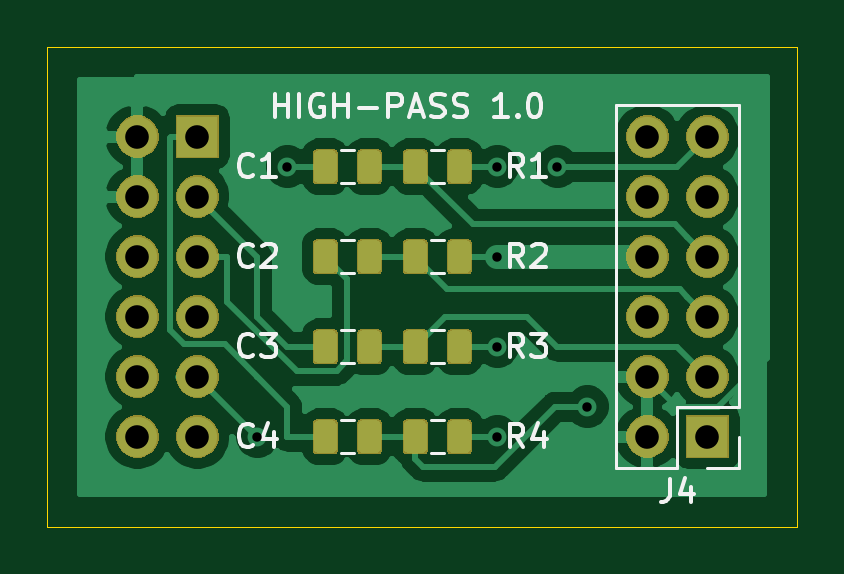
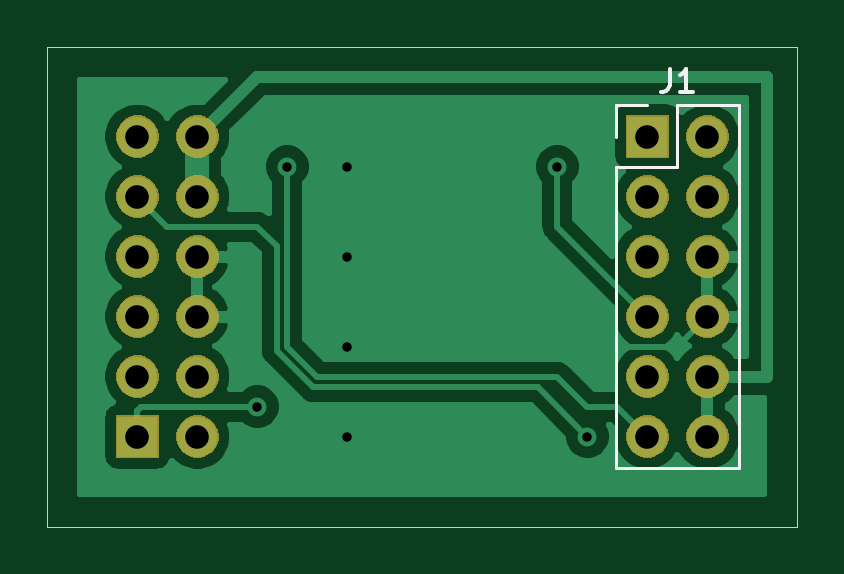
Circuit board: 11 layer files. Board 31.8 x 20.3 mm.
- bottom_copper: Filter Network-B_Cu.gbr (30040 bytes)
- bottom_mask: Filter Network-B_Mask.gbr (21909 bytes)
- paste: Filter Network-B_Paste.gbr (508 bytes)
- bottom_silk: Filter Network-B_SilkS.gbr (1282 bytes)
- outline: Filter Network-Edge_Cuts.gbr (803 bytes)
- top_copper: Filter Network-F_Cu.gbr (74483 bytes)
- top_mask: Filter Network-F_Mask.gbr (36949 bytes)
- paste: Filter Network-F_Paste.gbr (28372 bytes)
- top_silk: Filter Network-F_SilkS.gbr (9889 bytes)
- drill: Filter Network-NPTH.drl (301 bytes)
- drill: Filter Network-PTH.drl (688 bytes)

=== bottom_copper: Filter Network-B_Cu.gbr (30040 bytes, source omitted) ===
=== bottom_mask: Filter Network-B_Mask.gbr (21909 bytes, source omitted) ===
=== paste: Filter Network-B_Paste.gbr ===
G04 #@! TF.GenerationSoftware,KiCad,Pcbnew,(5.1.5-0-10_14)*
G04 #@! TF.CreationDate,2021-03-22T20:24:37-05:00*
G04 #@! TF.ProjectId,Filter Network,46696c74-6572-4204-9e65-74776f726b2e,rev?*
G04 #@! TF.SameCoordinates,Original*
G04 #@! TF.FileFunction,Paste,Bot*
G04 #@! TF.FilePolarity,Positive*
%FSLAX46Y46*%
G04 Gerber Fmt 4.6, Leading zero omitted, Abs format (unit mm)*
G04 Created by KiCad (PCBNEW (5.1.5-0-10_14)) date 2021-03-22 20:24:37*
%MOMM*%
%LPD*%
G04 APERTURE LIST*
G04 APERTURE END LIST*
M02*

=== bottom_silk: Filter Network-B_SilkS.gbr ===
G04 #@! TF.GenerationSoftware,KiCad,Pcbnew,(5.1.5-0-10_14)*
G04 #@! TF.CreationDate,2021-03-22T20:24:37-05:00*
G04 #@! TF.ProjectId,Filter Network,46696c74-6572-4204-9e65-74776f726b2e,rev?*
G04 #@! TF.SameCoordinates,Original*
G04 #@! TF.FileFunction,Legend,Bot*
G04 #@! TF.FilePolarity,Positive*
%FSLAX46Y46*%
G04 Gerber Fmt 4.6, Leading zero omitted, Abs format (unit mm)*
G04 Created by KiCad (PCBNEW (5.1.5-0-10_14)) date 2021-03-22 20:24:37*
%MOMM*%
%LPD*%
G04 APERTURE LIST*
%ADD10C,0.120000*%
%ADD11C,0.150000*%
G04 APERTURE END LIST*
D10*
X86420000Y-121980000D02*
X81220000Y-121980000D01*
X86420000Y-109220000D02*
X86420000Y-121980000D01*
X81220000Y-106620000D02*
X81220000Y-121980000D01*
X86420000Y-109220000D02*
X83820000Y-109220000D01*
X83820000Y-109220000D02*
X83820000Y-106620000D01*
X83820000Y-106620000D02*
X81220000Y-106620000D01*
X86420000Y-107950000D02*
X86420000Y-106620000D01*
X86420000Y-106620000D02*
X85090000Y-106620000D01*
D11*
X84153333Y-105072380D02*
X84153333Y-105786666D01*
X84200952Y-105929523D01*
X84296190Y-106024761D01*
X84439047Y-106072380D01*
X84534285Y-106072380D01*
X83153333Y-106072380D02*
X83724761Y-106072380D01*
X83439047Y-106072380D02*
X83439047Y-105072380D01*
X83534285Y-105215238D01*
X83629523Y-105310476D01*
X83724761Y-105358095D01*
M02*

=== outline: Filter Network-Edge_Cuts.gbr ===
G04 #@! TF.GenerationSoftware,KiCad,Pcbnew,(5.1.5-0-10_14)*
G04 #@! TF.CreationDate,2021-03-22T20:24:37-05:00*
G04 #@! TF.ProjectId,Filter Network,46696c74-6572-4204-9e65-74776f726b2e,rev?*
G04 #@! TF.SameCoordinates,Original*
G04 #@! TF.FileFunction,Profile,NP*
%FSLAX46Y46*%
G04 Gerber Fmt 4.6, Leading zero omitted, Abs format (unit mm)*
G04 Created by KiCad (PCBNEW (5.1.5-0-10_14)) date 2021-03-22 20:24:37*
%MOMM*%
%LPD*%
G04 APERTURE LIST*
%ADD10C,0.050000*%
G04 APERTURE END LIST*
D10*
X78740000Y-124460000D02*
X80010000Y-124460000D01*
X78740000Y-104140000D02*
X78740000Y-124460000D01*
X80010000Y-104140000D02*
X78740000Y-104140000D01*
X80010000Y-124460000D02*
X110490000Y-124460000D01*
X110490000Y-104140000D02*
X80010000Y-104140000D01*
X110490000Y-104140000D02*
X110490000Y-124460000D01*
M02*

=== top_copper: Filter Network-F_Cu.gbr (74483 bytes, source omitted) ===
=== top_mask: Filter Network-F_Mask.gbr (36949 bytes, source omitted) ===
=== paste: Filter Network-F_Paste.gbr (28372 bytes, source omitted) ===
=== top_silk: Filter Network-F_SilkS.gbr (9889 bytes, source omitted) ===
=== drill: Filter Network-NPTH.drl ===
M48
; DRILL file {KiCad (5.1.5-0-10_14)} date Monday, March 22, 2021 at 08:24:35 PM
; FORMAT={-:-/ absolute / inch / decimal}
; #@! TF.CreationDate,2021-03-22T20:24:35-05:00
; #@! TF.GenerationSoftware,Kicad,Pcbnew,(5.1.5-0-10_14)
; #@! TF.FileFunction,NonPlated,1,2,NPTH
FMAT,2
INCH
%
G90
G05
T0
M30

=== drill: Filter Network-PTH.drl ===
M48
; DRILL file {KiCad (5.1.5-0-10_14)} date Monday, March 22, 2021 at 08:24:35 PM
; FORMAT={-:-/ absolute / inch / decimal}
; #@! TF.CreationDate,2021-03-22T20:24:35-05:00
; #@! TF.GenerationSoftware,Kicad,Pcbnew,(5.1.5-0-10_14)
; #@! TF.FileFunction,Plated,1,2,PTH
FMAT,2
INCH
T1C0.0157
T2C0.0394
%
G90
G05
T1
X3.45Y-4.75
X3.5Y-4.3
X3.85Y-4.3
X3.85Y-4.45
X3.85Y-4.6
X3.85Y-4.75
X3.95Y-4.3
X4.0Y-4.7
T2
X4.1Y-4.25
X4.1Y-4.35
X4.1Y-4.45
X4.1Y-4.55
X4.1Y-4.65
X4.1Y-4.75
X4.2Y-4.25
X4.2Y-4.35
X4.2Y-4.45
X4.2Y-4.55
X4.2Y-4.65
X4.2Y-4.75
X3.25Y-4.25
X3.25Y-4.35
X3.25Y-4.45
X3.25Y-4.55
X3.25Y-4.65
X3.25Y-4.75
X3.35Y-4.25
X3.35Y-4.35
X3.35Y-4.45
X3.35Y-4.55
X3.35Y-4.65
X3.35Y-4.75
T0
M30

